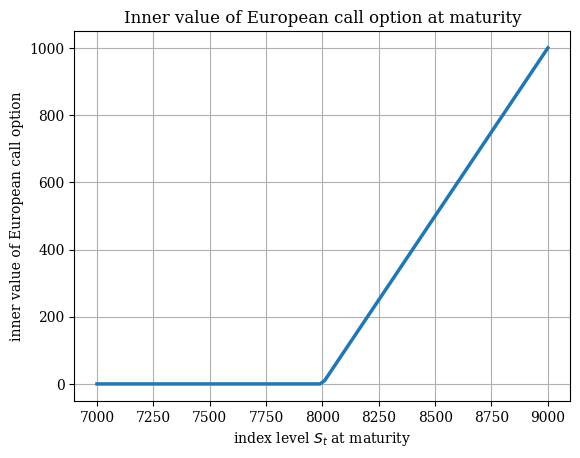

Here is the Python script that generated this plot:
"""
@Title        : European Call Option Inner Value Plot
[redacted]
[redacted]
@CreatedTime  : 2024-01-11 14:52:29
@Description  : 
"""

import numpy as np
import matplotlib.pyplot as plt
plt.rcParams['font.family'] = 'serif'

K = 8_000
S = np.linspace(7_000, 9_000, 100)
h = np.maximum(S - K, 0)

plt.figure()
plt.plot(S, h, lw=2.5)
plt.xlabel('index level $S_t$ at maturity')
plt.ylabel('inner value of European call option')
plt.grid(True)
plt.title('Inner value of European call option at maturity')
plt.show()
